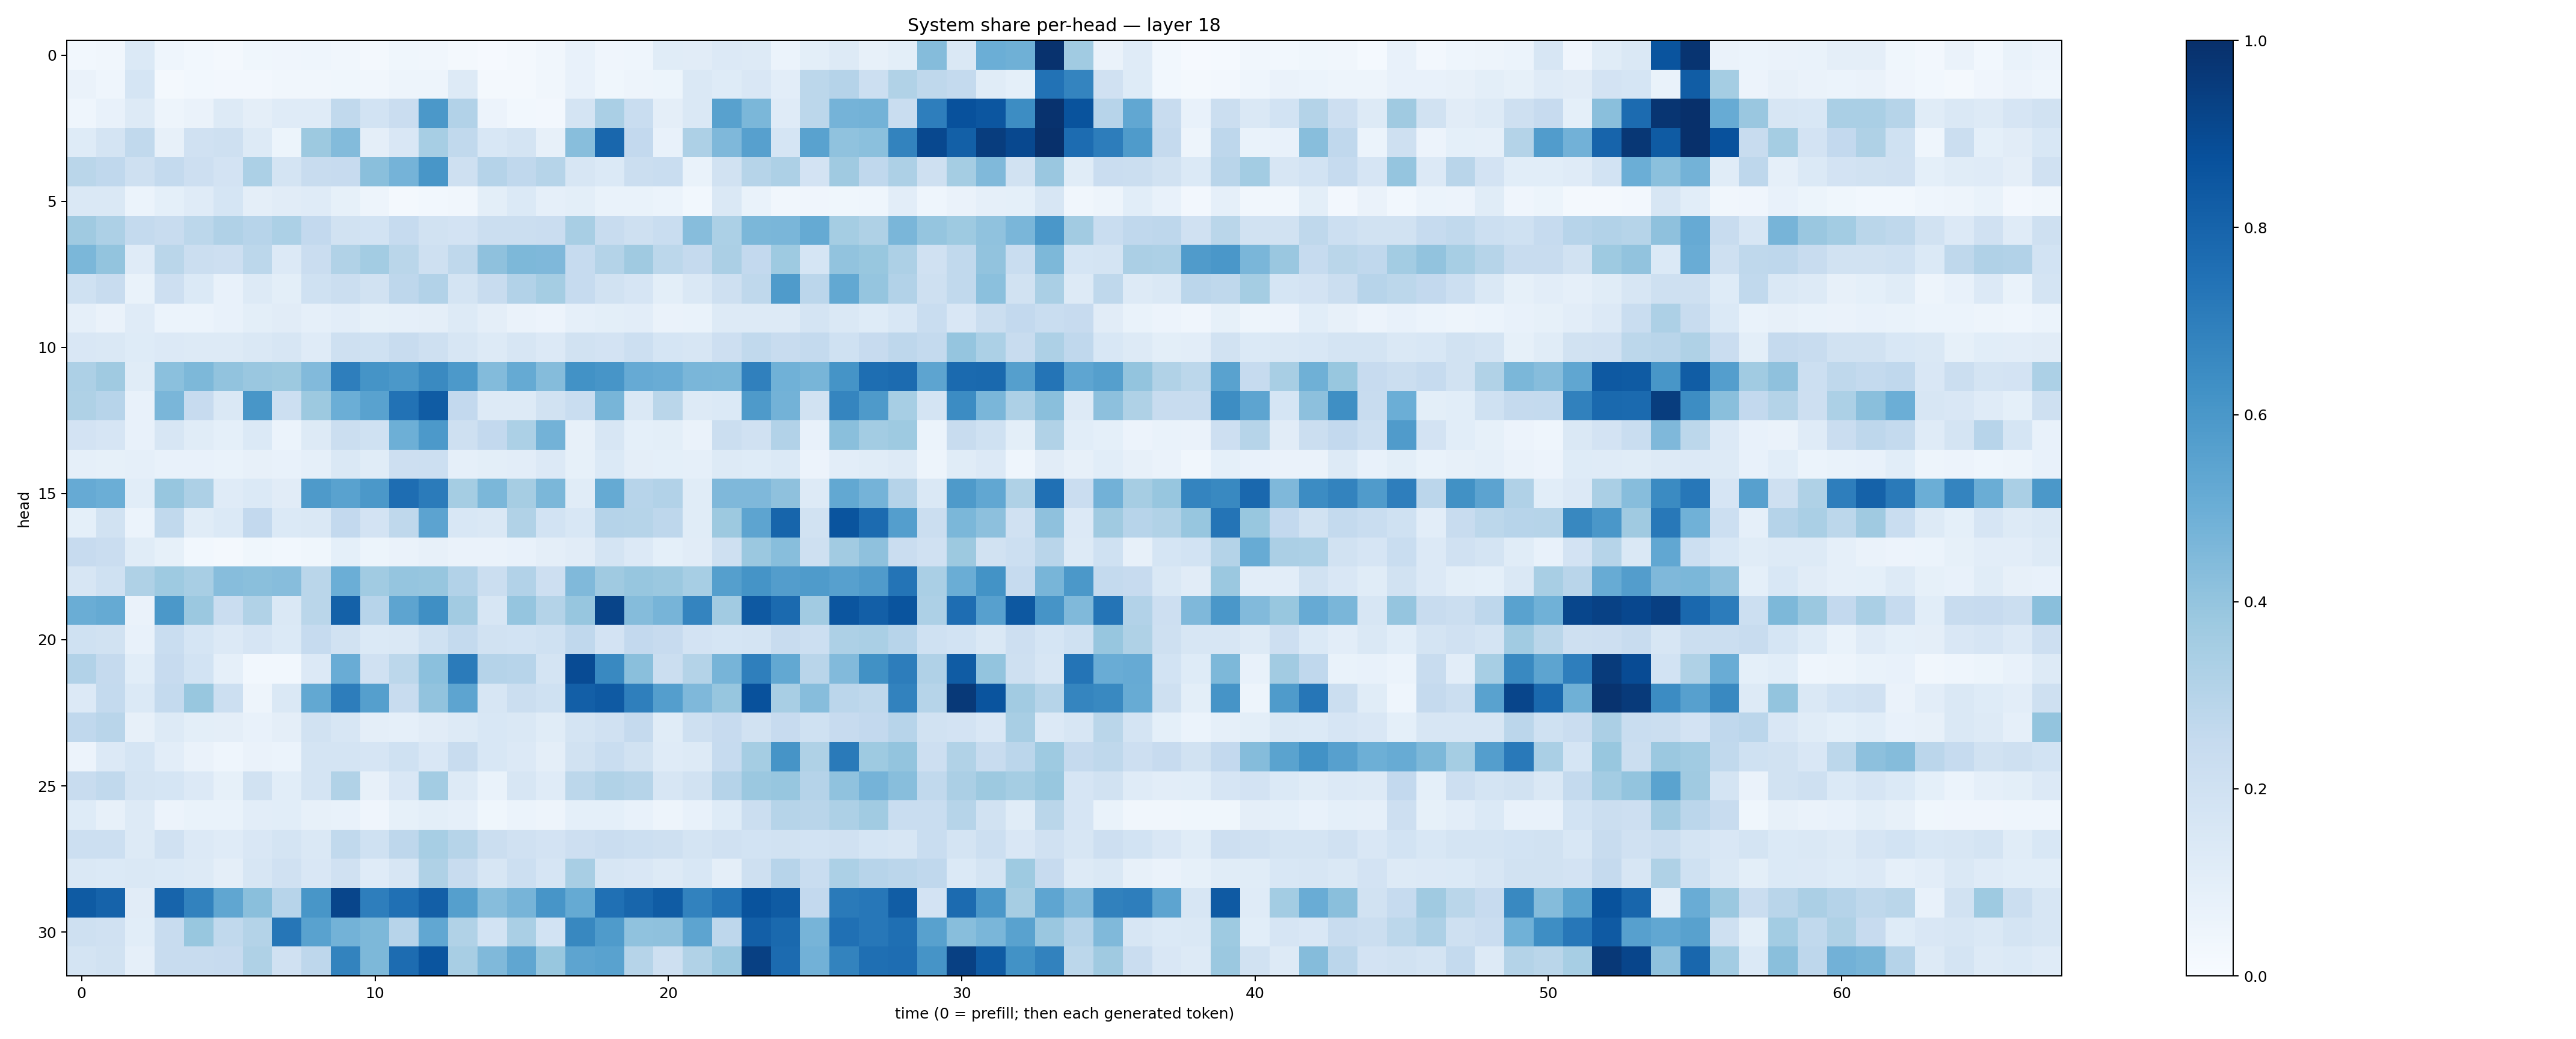

Source data for this figure (header and first rows):
0.028427713, 0.03156838, 0.13911076, 0.043735273, 0.02994459, 0.0210029, 0.035506666, 0.04012174, 0.04338255, 0.03176369, 0.023364656, 0.036908414, 0.035021253, 0.016884658, 0.008834522, 0.017073179, 0.032948155, 0.07105235, 0.041448243, 0.045814045, 0.11467561, 0.11033388, 0.13540974, 0.12853937
0.06521, 0.04649, 0.1706, 0.02291, 0.03075, 0.02419, 0.02525, 0.03444, 0.03338, 0.03715, 0.03308, 0.05056, 0.04738, 0.1251, 0.0172, 0.0219, 0.0326, 0.07777, 0.03731, 0.04729, 0.05191, 0.1458, 0.1237, 0.1513
0.04551, 0.07157, 0.1315, 0.04709, 0.0635, 0.1317, 0.09462, 0.118, 0.1204, 0.2652, 0.1847, 0.2291, 0.5964, 0.309, 0.05577, 0.02959, 0.02358, 0.1775, 0.3394, 0.2306, 0.09417, 0.145, 0.5585, 0.4582
0.1219, 0.1796, 0.2637, 0.07873, 0.1967, 0.2082, 0.132, 0.05261, 0.3786, 0.4399, 0.09736, 0.149, 0.3443, 0.265, 0.155, 0.1751, 0.07905, 0.4258, 0.7865, 0.2605, 0.07283, 0.3254, 0.4529, 0.5592
0.2877, 0.266, 0.2061, 0.2552, 0.2144, 0.1799, 0.3299, 0.1765, 0.2355, 0.2447, 0.4238, 0.4731, 0.6053, 0.2072, 0.3025, 0.2686, 0.2995, 0.1628, 0.137, 0.2225, 0.2317, 0.07024, 0.1949, 0.3003
0.1456, 0.1465, 0.06058, 0.0937, 0.1206, 0.1685, 0.09714, 0.1126, 0.1202, 0.08574, 0.05074, 0.02178, 0.02791, 0.03263, 0.1003, 0.1396, 0.08967, 0.09766, 0.06722, 0.0703, 0.06129, 0.02848, 0.1429, 0.06904
0.3676, 0.3268, 0.2553, 0.2359, 0.2783, 0.3166, 0.2938, 0.3312, 0.2605, 0.1894, 0.1838, 0.2467, 0.1891, 0.1835, 0.2245, 0.2261, 0.2281, 0.3433, 0.237, 0.2039, 0.2318, 0.4314, 0.3297, 0.4585
0.4597, 0.3998, 0.1207, 0.2863, 0.2228, 0.2139, 0.2775, 0.135, 0.2293, 0.3157, 0.3576, 0.2867, 0.2102, 0.2718, 0.4105, 0.4546, 0.451, 0.2493, 0.3053, 0.3705, 0.2806, 0.2527, 0.3321, 0.2587
0.2025, 0.2366, 0.06966, 0.2124, 0.1397, 0.07756, 0.1295, 0.09891, 0.2018, 0.2189, 0.1877, 0.2739, 0.312, 0.1775, 0.2395, 0.3102, 0.3523, 0.2472, 0.1938, 0.1648, 0.09932, 0.1469, 0.2045, 0.2703
0.08913, 0.06592, 0.1177, 0.05882, 0.06169, 0.07674, 0.1001, 0.111, 0.08887, 0.1039, 0.08504, 0.08928, 0.09386, 0.1316, 0.09764, 0.06354, 0.05511, 0.08806, 0.09797, 0.1021, 0.06614, 0.06799, 0.1266, 0.1283
0.1506, 0.1463, 0.1225, 0.135, 0.1297, 0.1299, 0.1431, 0.1597, 0.1179, 0.2045, 0.2031, 0.2368, 0.2094, 0.1609, 0.1271, 0.162, 0.1362, 0.1939, 0.1826, 0.2154, 0.1691, 0.1577, 0.2129, 0.2625
0.3249, 0.3702, 0.1162, 0.4184, 0.4536, 0.4055, 0.3854, 0.3788, 0.4441, 0.6967, 0.6169, 0.5959, 0.6559, 0.593, 0.438, 0.5159, 0.4348, 0.6223, 0.6063, 0.5127, 0.507, 0.4638, 0.4603, 0.6895
0.3219, 0.2945, 0.07251, 0.4617, 0.2455, 0.1467, 0.6051, 0.2187, 0.3778, 0.4984, 0.552, 0.7432, 0.8288, 0.2592, 0.1285, 0.1305, 0.1953, 0.2307, 0.4675, 0.1457, 0.2879, 0.1294, 0.139, 0.5865
0.1828, 0.1647, 0.07665, 0.1601, 0.1158, 0.09201, 0.1399, 0.06066, 0.1253, 0.2192, 0.2029, 0.4947, 0.5901, 0.2088, 0.2604, 0.332, 0.4797, 0.08044, 0.161, 0.09357, 0.1011, 0.06397, 0.2246, 0.1967
0.08938, 0.08345, 0.08741, 0.07458, 0.072, 0.06977, 0.08198, 0.07184, 0.08772, 0.1417, 0.1144, 0.214, 0.2174, 0.08653, 0.1009, 0.102, 0.1364, 0.08287, 0.1397, 0.09519, 0.09123, 0.08873, 0.1262, 0.1236
0.512, 0.4984, 0.1072, 0.3918, 0.3243, 0.1187, 0.1376, 0.1122, 0.5878, 0.5522, 0.5952, 0.7644, 0.7084, 0.3518, 0.4578, 0.3501, 0.4601, 0.116, 0.5174, 0.2952, 0.3095, 0.115, 0.4525, 0.451
0.09212, 0.193, 0.05908, 0.2652, 0.1137, 0.1397, 0.2586, 0.139, 0.1456, 0.2604, 0.1798, 0.2719, 0.545, 0.1537, 0.1475, 0.3136, 0.1841, 0.1561, 0.3025, 0.2975, 0.2747, 0.1166, 0.3757, 0.5395
0.2458, 0.2281, 0.1142, 0.08363, 0.02986, 0.02239, 0.0369, 0.03016, 0.03722, 0.09138, 0.05163, 0.06451, 0.07926, 0.0648, 0.06583, 0.07653, 0.09563, 0.1124, 0.1729, 0.135, 0.09216, 0.1107, 0.2034, 0.3828
0.1614, 0.203, 0.322, 0.373, 0.3414, 0.4297, 0.4226, 0.4322, 0.2885, 0.4986, 0.3655, 0.3949, 0.3912, 0.3105, 0.2189, 0.3099, 0.2123, 0.4484, 0.3702, 0.3935, 0.3826, 0.3471, 0.564, 0.6156
0.5003, 0.5178, 0.0628, 0.5945, 0.3798, 0.2282, 0.3128, 0.1452, 0.2871, 0.8111, 0.2951, 0.542, 0.6345, 0.3609, 0.1619, 0.3978, 0.3068, 0.3921, 0.9192, 0.4355, 0.4699, 0.6722, 0.3598, 0.8417
0.2025, 0.1946, 0.07434, 0.2318, 0.1686, 0.1355, 0.165, 0.1381, 0.2477, 0.1944, 0.1377, 0.1472, 0.2011, 0.2555, 0.1905, 0.1867, 0.1999, 0.2682, 0.1835, 0.2591, 0.2424, 0.1801, 0.169, 0.1765
0.3113, 0.2523, 0.1088, 0.2444, 0.1858, 0.08838, 0.02798, 0.03123, 0.1365, 0.5059, 0.198, 0.2795, 0.42, 0.7086, 0.3045, 0.2953, 0.1756, 0.8919, 0.6593, 0.4244, 0.2224, 0.3064, 0.4703, 0.6951
0.1338, 0.2547, 0.1392, 0.255, 0.3892, 0.2167, 0.04838, 0.1461, 0.5253, 0.6996, 0.5661, 0.2398, 0.4059, 0.541, 0.1623, 0.2237, 0.1995, 0.8188, 0.8394, 0.6919, 0.5682, 0.4508, 0.3919, 0.8746
0.2689, 0.2913, 0.07968, 0.1307, 0.09819, 0.09628, 0.07585, 0.09437, 0.1931, 0.1609, 0.09399, 0.08752, 0.1095, 0.1308, 0.1547, 0.1426, 0.1166, 0.173, 0.1953, 0.2527, 0.1139, 0.2083, 0.2449, 0.1886
0.05586, 0.1337, 0.1715, 0.1031, 0.06436, 0.04635, 0.0652, 0.0623, 0.1782, 0.1722, 0.1653, 0.1995, 0.1494, 0.2357, 0.153, 0.1333, 0.09759, 0.195, 0.232, 0.1931, 0.1176, 0.1277, 0.2465, 0.3531
0.2368, 0.2642, 0.1724, 0.169, 0.1347, 0.08213, 0.1892, 0.1059, 0.1759, 0.3127, 0.08096, 0.1516, 0.3559, 0.1307, 0.068, 0.1583, 0.1188, 0.2789, 0.3145, 0.3003, 0.1597, 0.1905, 0.3043, 0.3812
0.1245, 0.08057, 0.1301, 0.05756, 0.06787, 0.06649, 0.1034, 0.1073, 0.08122, 0.07351, 0.03923, 0.08437, 0.09975, 0.08821, 0.03612, 0.0588, 0.049, 0.09131, 0.09297, 0.07386, 0.05006, 0.07248, 0.1244, 0.2233
0.2157, 0.2186, 0.1265, 0.1956, 0.1339, 0.1188, 0.1495, 0.1773, 0.1455, 0.2625, 0.1994, 0.2767, 0.3449, 0.2978, 0.2225, 0.1954, 0.1804, 0.2119, 0.2282, 0.2164, 0.2094, 0.1794, 0.1975, 0.1853
0.1408, 0.1373, 0.1459, 0.1402, 0.1275, 0.09641, 0.16, 0.1977, 0.1488, 0.1962, 0.119, 0.1626, 0.3218, 0.2351, 0.1637, 0.2168, 0.1659, 0.3431, 0.1612, 0.151, 0.1306, 0.1558, 0.09751, 0.2081
0.8333, 0.8043, 0.1114, 0.8001, 0.6807, 0.5342, 0.4231, 0.2938, 0.6041, 0.9166, 0.6958, 0.7536, 0.8175, 0.5655, 0.4309, 0.4703, 0.6087, 0.5164, 0.7523, 0.7922, 0.8284, 0.6827, 0.7345, 0.8671
0.204, 0.1982, 0.1091, 0.2371, 0.3898, 0.2651, 0.3065, 0.7274, 0.552, 0.4788, 0.457, 0.2942, 0.5281, 0.3127, 0.1857, 0.3373, 0.1836, 0.6607, 0.5859, 0.4091, 0.4127, 0.5402, 0.2744, 0.8173
0.1752, 0.191, 0.08954, 0.2389, 0.2352, 0.2426, 0.3225, 0.1962, 0.2749, 0.6788, 0.457, 0.769, 0.8587, 0.3415, 0.4478, 0.5317, 0.3872, 0.5417, 0.5512, 0.2986, 0.2085, 0.3159, 0.3804, 0.9341
